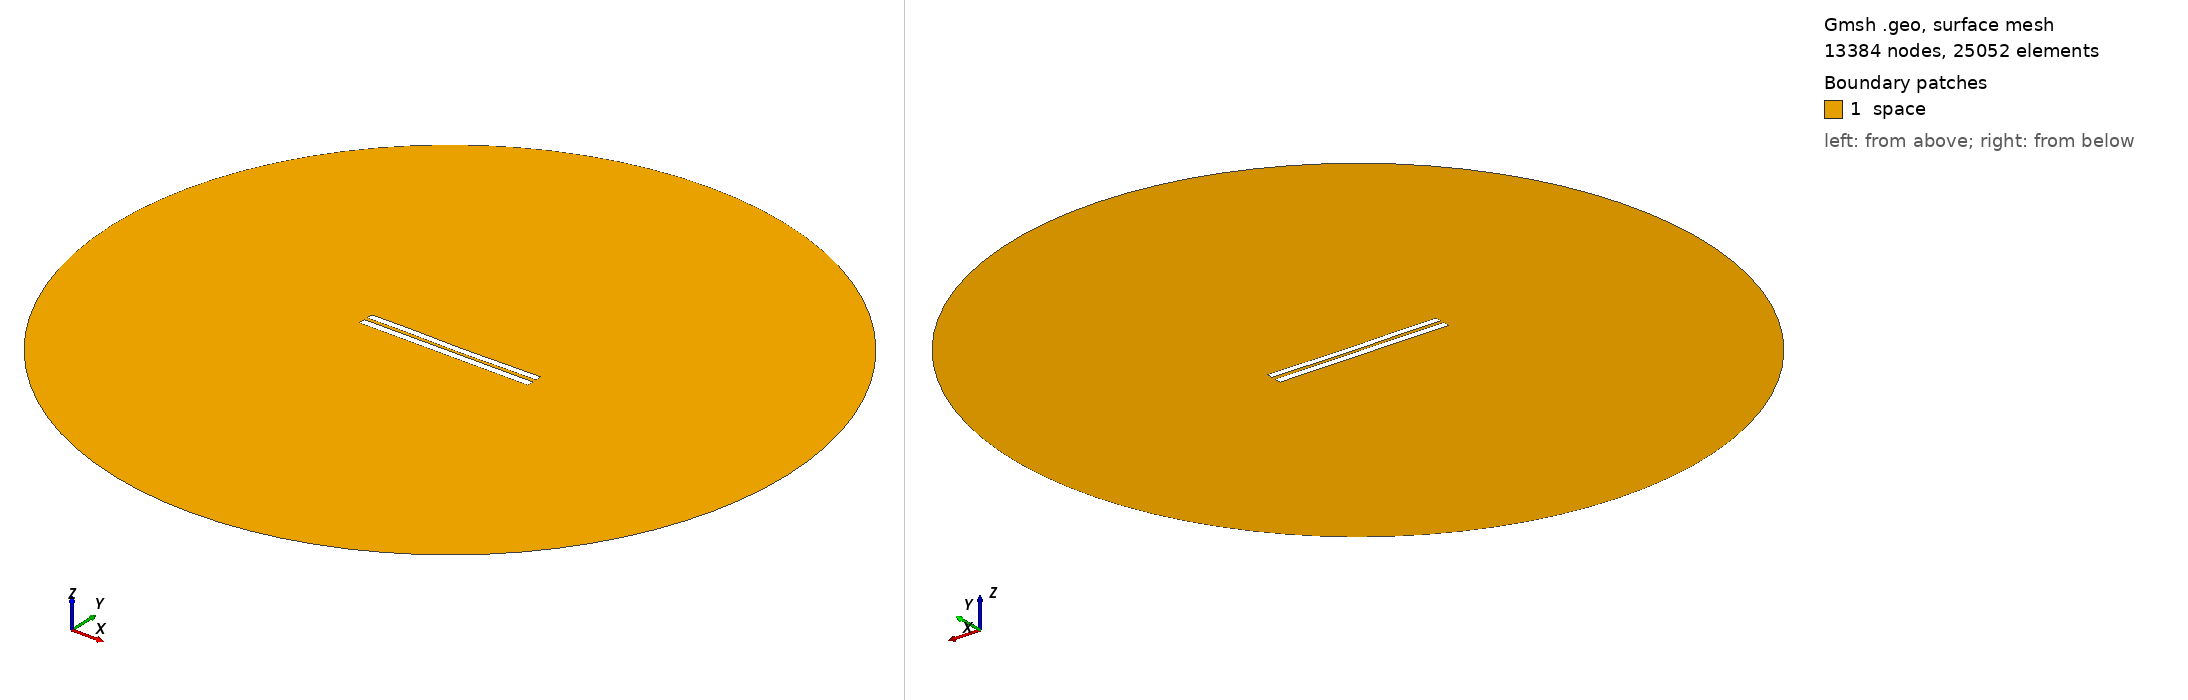

Gmsh geometry script, surface-meshed: 13384 nodes, 25052 surface elements. Boundary patches (legend numbers): 1 space. Left view from above one corner, right view from below the opposite corner. Legend entries are the model's physical surfaces. The drawing asked Gmsh for element sizes between 1% and 20% of the model's largest extent; the script's own settings can give other sizes.

=== 4644.geo (drawn) ===
//---------------------------------------
// Geometry kernel
//---------------------------------------

SetFactory("OpenCASCADE");



//---------------------------------------
// Parameters of the geometry
//---------------------------------------

// Overetch of the upper plate
overetch = 0.125;

// Distance between the plates
distance = 2.0;

// Discretization over the x axis (for the deformation)
nx = 50; 

// Length of the plate
L = 100 - overetch; 

// Number of modes
n = 4; 

// 1st mode coefficient
coeff(1) = 0.0;
beta(1) = 0.596864 * 3.1415926535 / L;

// 2nd mode coefficient
coeff(2) = -0.15;
beta(2) = 1.49418 * 3.1415926535 / L;

// 3rd mode coefficient
coeff(3) = 0.07499999999999998;
beta(3) = 2.50025 * 3.1415926535 / L;

// 4th mode coefficient
coeff(4) = 0.07499999999999998;
beta(4) = 3.49999 * 3.1415926535 / L;



//---------------------------------------
// Upper plate (deformed rectangle)
//---------------------------------------

// Coordiantes of the upper plate
xmin = -50;
xmax = 50 - overetch;

// Height of the upper plate
yheight = 4 - 2 * overetch;

// Indexes of the points
UpperID[] = {};
LowerID[] = {};
LeftID[] = {};
RightID[] = {};

// Point index
p = 1;

// Horizontal edges
For i In {1:nx}
    x = xmin + (i-1)*(xmax - xmin)/(nx-1);

    y_bottom = distance / 2 + overetch;
    For j In {1:n}
        C = (Cosh(beta(j)*L) + Cos(beta(j)*L)) / (Sinh(beta(j)*L) + Sin(beta(j)*L));
        y_bottom  = y_bottom + coeff(j) * (Cosh(beta(j)*(x+50)) - Cos(beta(j)*(x+50)) - C * (Sinh(beta(j)*(x+50)) - Sin(beta(j)*(x+50))));
    EndFor

    y_top = y_bottom + yheight;

    Point(p) = {x, y_top, 0, 1.0};
    UpperID[i] = p;
    p = p + 1;

    Point(p) = {x, y_bottom, 0, 1.0};
    LowerID[i] = p;
    p = p + 1;
EndFor

// Create point lists
UpperPts[] = {}; LowerPts[] = {};
For i In {1:nx}
  UpperPts[] += {UpperID[i]};
  LowerPts[] += {LowerID[i]};
EndFor

// Build splines
Spline(1) = {UpperPts[]};
Spline(2) = {LowerPts[]};
Line(3) = {LowerPts[nx-1], UpperPts[nx-1]};
Line(4) = {LowerPts[0], UpperPts[0]};

// Build the plane surface
Curve Loop(1) = {2, 3, -1, -4};
Plane Surface(1) = {1};



//---------------------------------------
// Lower plate (rectangle)
//---------------------------------------

// Vertices
Point(1001) = {-50, -1, 0, 1.0};
Point(1002) = { 50, -1, 0, 1.0};
Point(1003) = { 50,  -5, 0, 1.0};
Point(1004) = {-50,  -5, 0, 1.0};

// Edges
Line(5) = {1001, 1002};
Line(6) = {1002, 1003};
Line(7) = {1003, 1004};
Line(8) = {1004, 1001};

// Plane surface
Line Loop(2) = {5, 6, 7, 8};
Plane Surface(2) = {2}; 



//---------------------------------------
// Outer (fictious) boundary
//---------------------------------------

// Points
Point(1005) = {0, 0, 0};       // Center
Point(1006) = {200, 0, 0};     // Start point
Point(1007) = {0, 200, 0};     // 90 degrees
Point(1008) = {-200, 0, 0};    // 180 degrees
Point(1009) = {0, -200, 0};    // 270 degrees

// Circle arcs (each needs start, center, end)
Circle(9) = {1006, 1005, 1007};
Circle(10) = {1007, 1005, 1008};
Circle(11) = {1008, 1005, 1009};
Circle(12) = {1009, 1005, 1006};

// Plane surface for the entire domain
Curve Loop(3) = {9, 10, 11, 12};
Surface(3) = {3};

// Subtract the plates from the whole domain to obtain the actual domain where we want to solve the equations
BooleanDifference{ Surface{3}; Delete; }{ Surface{1}; Surface{2}; Delete; }




//---------------------------------------
// Transfinite Lines/Curves
//---------------------------------------

// Set the number of points on the boundaries
r = 7;

// Plates
Transfinite Curve {1, 2} = 50*r Using Progression 1;
Transfinite Curve {3, 4} = 2*r Using Progression 1;
Transfinite Line {5, 7} = 50*r Using Progression 1;
Transfinite Line {6, 8} = 2*r Using Progression 1;

// Outer boundary
Transfinite Line {9, 10, 11, 12} = 20 Using Progression 1;



//---------------------------------------
// Physical groups
//---------------------------------------                

// Physical curves (boundaries)
Physical Line("force_segment", 10) = {2};
Physical Line("upper_plate", 11) = {1, 3, 4};
Physical Line("lower_plate", 12) = {5, 6, 7, 8};
Physical Line("boundary", 20) = {9, 10, 11, 12};

// Physical Surfaces
Physical Surface("space", 30) = {3};



//---------------------------------------
// 6. Generate the Mesh
//---------------------------------------

// 2D mesh generation
Mesh 2;
